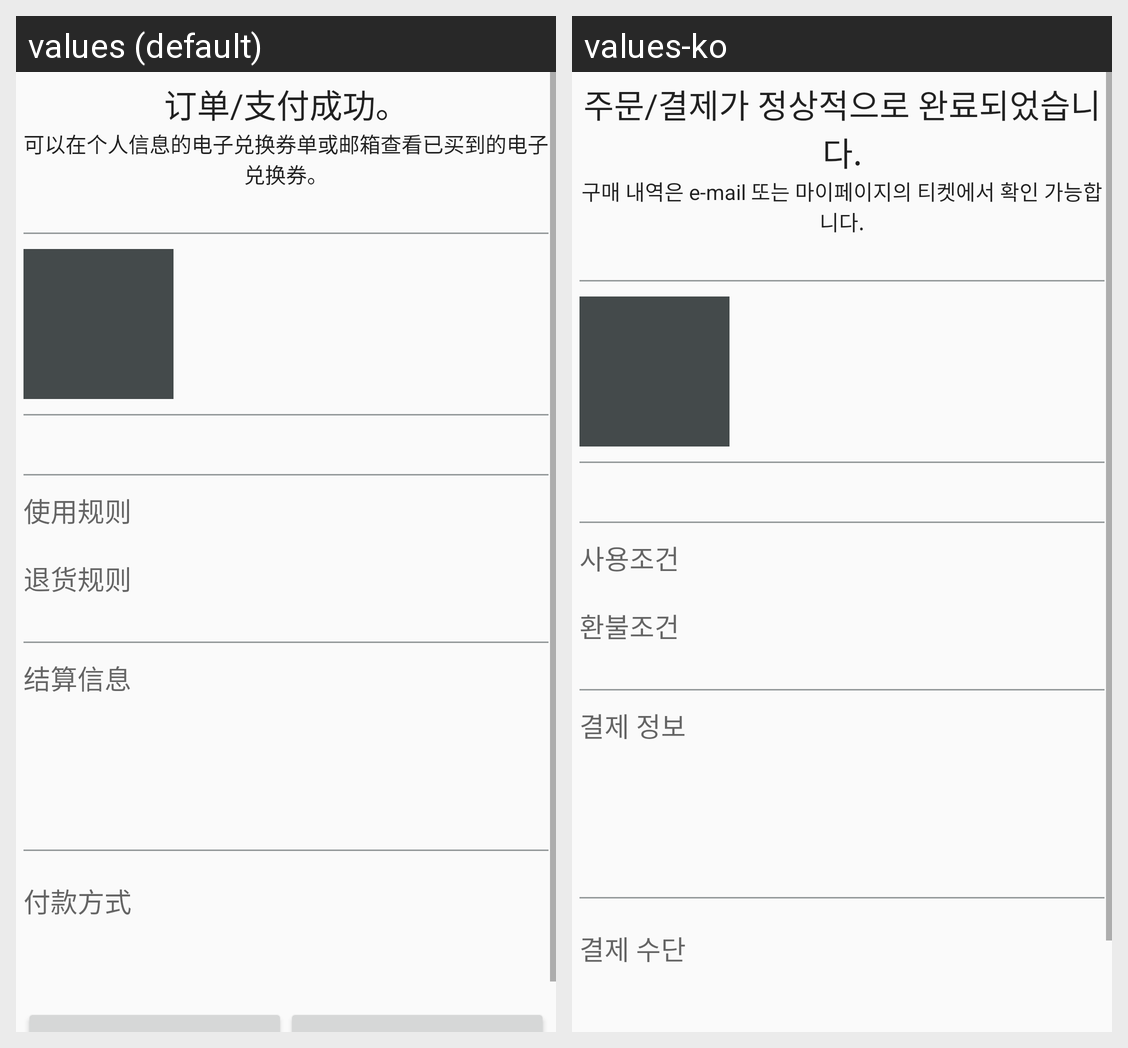

For this localized Android screen grid, give each drawn string resource with its value in every locale shown.
Android screen res/layout/activity_ticket_order_complete.xml rendered under 2 locales, left to right: values (default), values-ko. Device: Nexus 5 (rendered at 1080×1920; each locale shown at half size, 540×960, under a caption strip naming it); theme AppTheme.
Strings drawn on this screen, with the default value and each locale's value (text and hints the layout hard-codes, and strings that could not be matched under every locale, appear in the picture but are not listed):

msg_order_completed
  values: 订单/支付成功。
  values-ko: 주문/결제가 정상적으로 완료되었습니다.

msg_order_completed_description
  values: 可以在个人信息的电子兑换券单或邮箱查看已买到的电子兑换券。
  values-ko: 구매 내역은 e-mail 또는 마이페이지의 티켓에서 확인 가능합니다.

term_validity_condition
  values: 使用规则
  values-ko: 사용조건

term_refund_condition
  values: 退货规则
  values-ko: 환불조건

term_order_info
  values: 结算信息
  values-ko: 결제 정보

term_pay_type
  values: 付款方式
  values-ko: 결제 수단
